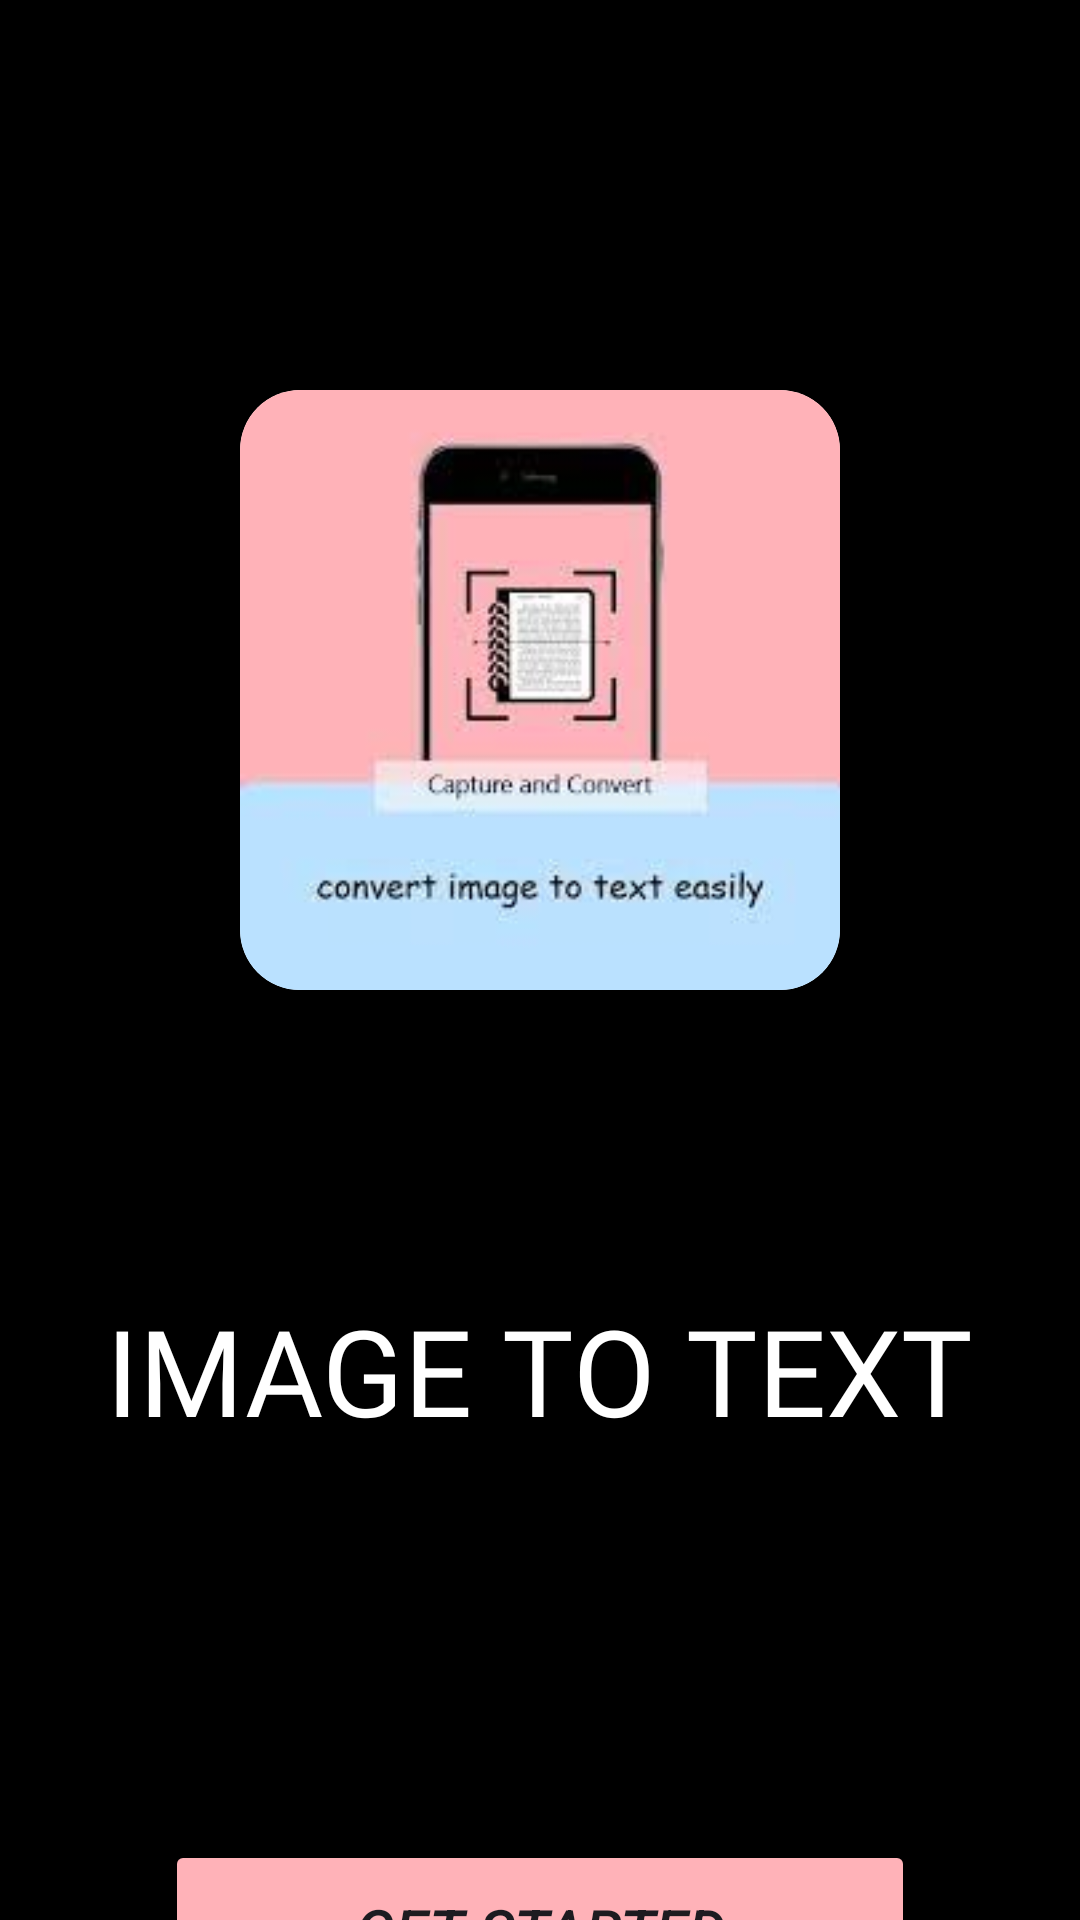

The Android layout XML behind this screen, and the referenced resources:
<!-- AndroidManifest.xml: application theme Theme.ImageToText -->
<!-- res/layout/activity_main.xml -->
<?xml version="1.0" encoding="utf-8"?>
<LinearLayout xmlns:android="http://schemas.android.com/apk/res/android"
    xmlns:app="http://schemas.android.com/apk/res-auto"
    xmlns:tools="http://schemas.android.com/tools"
    android:layout_width="match_parent"
    android:layout_height="match_parent"
    android:background="@color/black"
    android:orientation="vertical"
    tools:context=".MainActivity">

    <androidx.cardview.widget.CardView
        android:id="@+id/cardView"
        android:layout_width="200dp"
        android:layout_height="200dp"
        app:cardElevation="10dp"
        android:layout_gravity="center"
        android:layout_marginTop="130dp"
        app:cardCornerRadius="20dp">
        <ImageView
            android:layout_width="wrap_content"
            android:layout_height="wrap_content"
            android:background="@drawable/baa">
        </ImageView>
    </androidx.cardview.widget.CardView>
    <TextView
        android:id="@+id/textView"
        android:layout_marginTop="100dp"
        android:gravity="center"
        android:layout_gravity="center"
        android:layout_width="wrap_content"
        android:textSize="40sp"
        android:layout_height="wrap_content"
        android:text="IMAGE TO TEXT"
        android:fontFamily="@font/custom_font"
        android:textColor="@color/white"/>

<Button
    android:layout_width="250dp"
    android:layout_height="60dp"
    android:backgroundTint="@color/pink"
    android:text="GET STARTED"
    android:textSize="20sp"
    android:textStyle="italic"
    android:layout_gravity="center"
    android:layout_marginTop="130dp"
    android:id="@+id/btn"/>



</LinearLayout>
<!-- resources referenced by this layout -->
<resources>
  <color name="black">#FF000000</color>
  <color name="pink">#FFB2B8</color>
  <color name="white">#FFFFFFFF</color>
  <!-- drawable baa: jpeg bitmap (drawable, 4521 bytes) -->
  <style name="Theme.ImageToText" parent="Base.Theme.ImageToText" />
  <style name="Base.Theme.ImageToText" parent="Theme.Material3.DayNight.NoActionBar">
          
          
      </style>
</resources>
